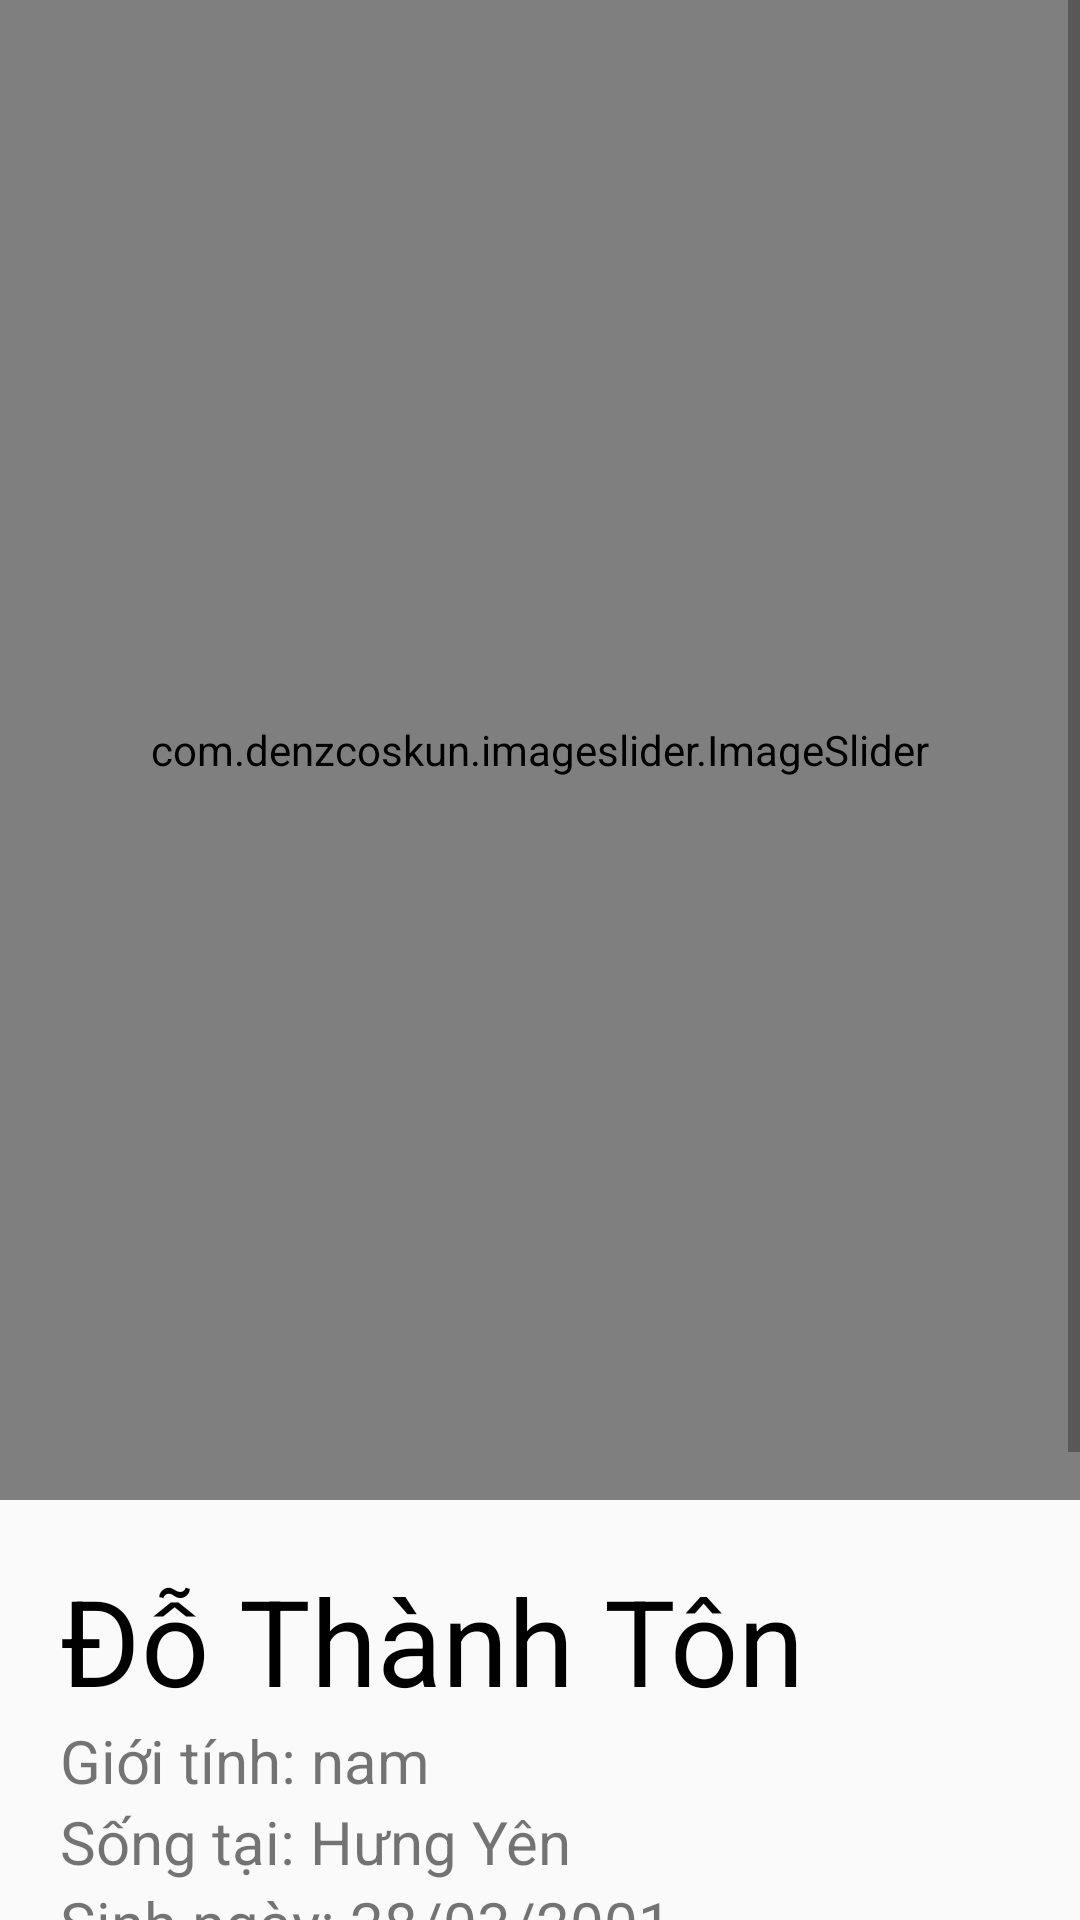

Produce the Android XML layout that renders to this screen, including the resource entries it uses.
<!-- AndroidManifest.xml: application theme Theme.AppCompat.Light.NoActionBar -->
<!-- res/layout/activity_view_profile.xml -->
<?xml version="1.0" encoding="utf-8"?>
<RelativeLayout xmlns:android="http://schemas.android.com/apk/res/android"
    xmlns:app="http://schemas.android.com/apk/res-auto"
    xmlns:tools="http://schemas.android.com/tools"
    android:layout_width="match_parent"
    android:layout_height="match_parent"
    tools:context=".Activity.User.ViewProfileActivity">


    <ScrollView
        android:layout_width="match_parent"
        android:layout_height="wrap_content">

        <RelativeLayout
            android:layout_width="match_parent"
            android:layout_height="wrap_content">

            <LinearLayout
                android:layout_width="match_parent"
                android:layout_height="wrap_content"
                android:orientation="vertical">

                <com.denzcoskun.imageslider.ImageSlider
                    android:id="@+id/imageSlider"
                    android:layout_width="match_parent"
                    android:layout_height="500dp"/>
                <TextView
                    android:id="@+id/tv_name"
                    android:layout_width="match_parent"
                    android:layout_height="wrap_content"
                    android:layout_marginLeft="20dp"
                    android:layout_marginTop="20dp"
                    android:text="Đỗ Thành Tôn"
                    android:textColor="@color/black"
                    android:textSize="40sp" />

                <TextView
                    android:id="@+id/tv_sex"
                    android:layout_width="wrap_content"
                    android:layout_height="wrap_content"
                    android:layout_marginLeft="20dp"
                    android:text="Giới tính: nam"
                    android:textSize="20sp" />

                <TextView
                    android:id="@+id/tv_address"
                    android:layout_width="wrap_content"
                    android:layout_height="wrap_content"
                    android:layout_marginLeft="20dp"
                    android:text="Sống tại: Hưng Yên"
                    android:textSize="20sp" />

                <TextView
                    android:id="@+id/tv_dateofbirth"
                    android:layout_width="wrap_content"
                    android:layout_height="wrap_content"
                    android:layout_marginLeft="20dp"
                    android:text="Sinh ngày: 28/03/2001"
                    android:textSize="20sp" />

                <TextView
                    android:id="@+id/tv_school"
                    android:layout_width="wrap_content"
                    android:layout_height="wrap_content"
                    android:layout_marginLeft="20dp"
                    android:text="Trường: Đại học sư phạm kỹ thuật Hưng Yên"
                    android:textSize="20sp" />

                <TextView
                    android:id="@+id/tv_job"
                    android:layout_width="wrap_content"
                    android:layout_height="wrap_content"
                    android:layout_marginLeft="20dp"
                    android:text="Công việc: IT"
                    android:textSize="20sp" />

                <TextView
                    android:id="@+id/tv_company"
                    android:layout_width="wrap_content"
                    android:layout_height="wrap_content"
                    android:layout_marginLeft="20dp"
                    android:text="Công ty: FPT Software"
                    android:textSize="20sp" />

                <TextView
                    android:layout_width="match_parent"
                    android:layout_height="wrap_content"
                    android:layout_marginLeft="20dp"
                    android:layout_marginTop="20dp"
                    android:text="Trạng thái"
                    android:textColor="@color/black"
                    android:textSize="30sp" />

                <TextView
                    android:id="@+id/tv_status"
                    android:layout_width="wrap_content"
                    android:layout_height="wrap_content"
                    android:layout_marginLeft="20dp"
                    android:text="Heeloo"
                    android:textSize="20sp" />


            </LinearLayout>
        </RelativeLayout>
    </ScrollView>
</RelativeLayout>
<!-- resources referenced by this layout -->
<resources>
  <color name="black">#FF000000</color>
</resources>
